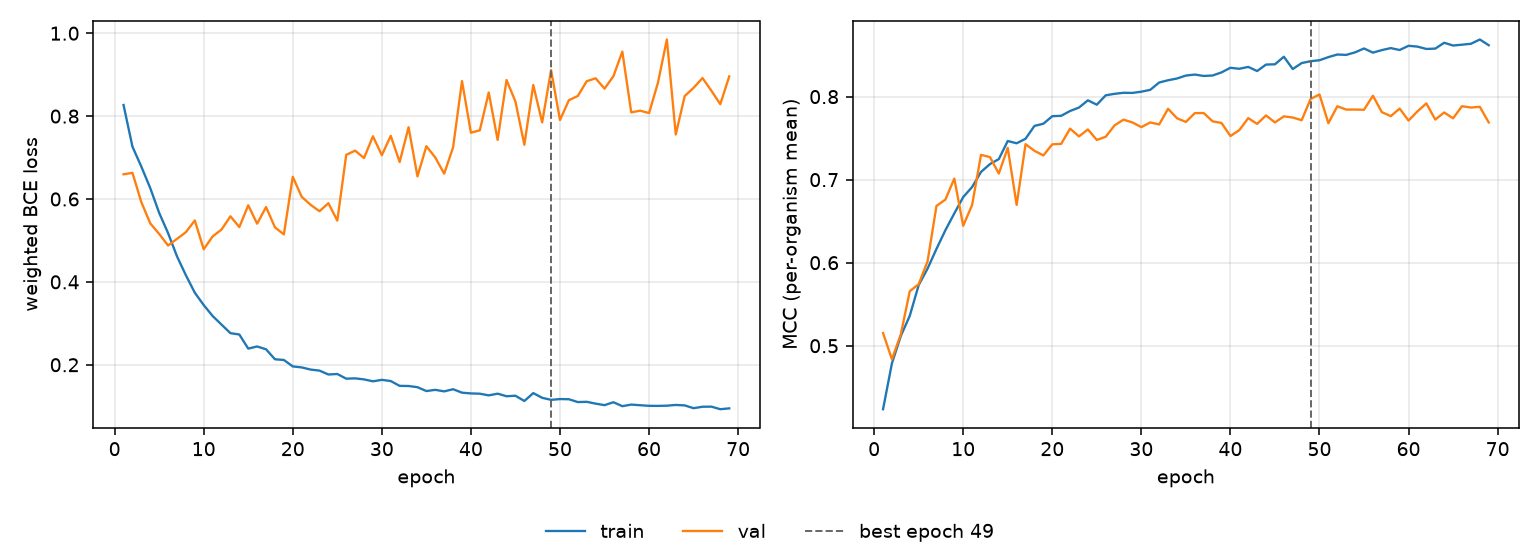

Source data for this figure (header and first rows):
epoch, tr_loss, vl_loss, tr_mcc, vl_mcc, is_best
1, 0.8268, 0.6596, 0.4235, 0.5152, False
2, 0.7263, 0.6631, 0.4789, 0.4837, False
3, 0.678, 0.5922, 0.5119, 0.5139, False
4, 0.6263, 0.5411, 0.536, 0.5656, False
5, 0.5664, 0.5156, 0.573, 0.5741, False
6, 0.5177, 0.4877, 0.5929, 0.6017, False
7, 0.4617, 0.5038, 0.6166, 0.6684, False
8, 0.4159, 0.5199, 0.6391, 0.676, False
9, 0.3739, 0.5482, 0.6593, 0.7013, False
10, 0.3441, 0.4786, 0.679, 0.6445, False
11, 0.3177, 0.5097, 0.6911, 0.6695, False
12, 0.2969, 0.5262, 0.7093, 0.7299, False
13, 0.2762, 0.5582, 0.7187, 0.7272, False
14, 0.273, 0.5322, 0.7248, 0.7074, False
15, 0.239, 0.5847, 0.7465, 0.7383, False
16, 0.2441, 0.5404, 0.7438, 0.6696, False
17, 0.2373, 0.5805, 0.7493, 0.7427, False
18, 0.2132, 0.5315, 0.7647, 0.7347, False
19, 0.2116, 0.5145, 0.7673, 0.7292, False
20, 0.196, 0.6536, 0.7764, 0.7426, False
21, 0.1936, 0.6053, 0.7769, 0.7431, False
22, 0.1884, 0.586, 0.7827, 0.7614, False
23, 0.1859, 0.5705, 0.7868, 0.7521, False
24, 0.1765, 0.5899, 0.7955, 0.7605, False
25, 0.1777, 0.5478, 0.7903, 0.7478, False
26, 0.1664, 0.7065, 0.8016, 0.7517, False
27, 0.1672, 0.7167, 0.8034, 0.7654, False
28, 0.1647, 0.6989, 0.8046, 0.7722, False
29, 0.16, 0.7513, 0.8044, 0.7689, False
30, 0.1636, 0.7057, 0.8059, 0.7633, False
31, 0.1607, 0.7524, 0.8082, 0.7689, False
32, 0.1491, 0.6892, 0.817, 0.7664, False
33, 0.1488, 0.7732, 0.8197, 0.7854, False
34, 0.1458, 0.6545, 0.8218, 0.774, False
35, 0.1365, 0.7274, 0.8253, 0.7695, False
36, 0.1394, 0.7001, 0.8266, 0.7801, False
37, 0.1358, 0.6611, 0.8249, 0.7802, False
38, 0.141, 0.7248, 0.8254, 0.7702, False
39, 0.1326, 0.8846, 0.8292, 0.7683, False
40, 0.1308, 0.7599, 0.8347, 0.7525, False
41, 0.1302, 0.7658, 0.8335, 0.7596, False
42, 0.1261, 0.8569, 0.8358, 0.7741, False
43, 0.1302, 0.7425, 0.8308, 0.7671, False
44, 0.124, 0.8871, 0.8386, 0.7773, False
45, 0.1253, 0.835, 0.8389, 0.7689, False
46, 0.1125, 0.7308, 0.848, 0.7762, False
47, 0.1316, 0.8749, 0.8332, 0.7748, False
48, 0.1203, 0.7849, 0.8404, 0.7716, False
49, 0.1153, 0.911, 0.8426, 0.7971, True
50, 0.1172, 0.7906, 0.8438, 0.8026, False
51, 0.1168, 0.8383, 0.8476, 0.768, False
52, 0.11, 0.8486, 0.8507, 0.7884, False
53, 0.1106, 0.8841, 0.8502, 0.7844, False
54, 0.1062, 0.8912, 0.8533, 0.7844, False
55, 0.1025, 0.8662, 0.858, 0.7842, False
56, 0.1096, 0.8964, 0.853, 0.8011, False
57, 0.1, 0.9557, 0.856, 0.7813, False
58, 0.1039, 0.809, 0.8584, 0.7765, False
59, 0.1023, 0.8131, 0.8561, 0.7856, False
60, 0.1009, 0.8073, 0.8612, 0.7711, False
... 9 more rows
